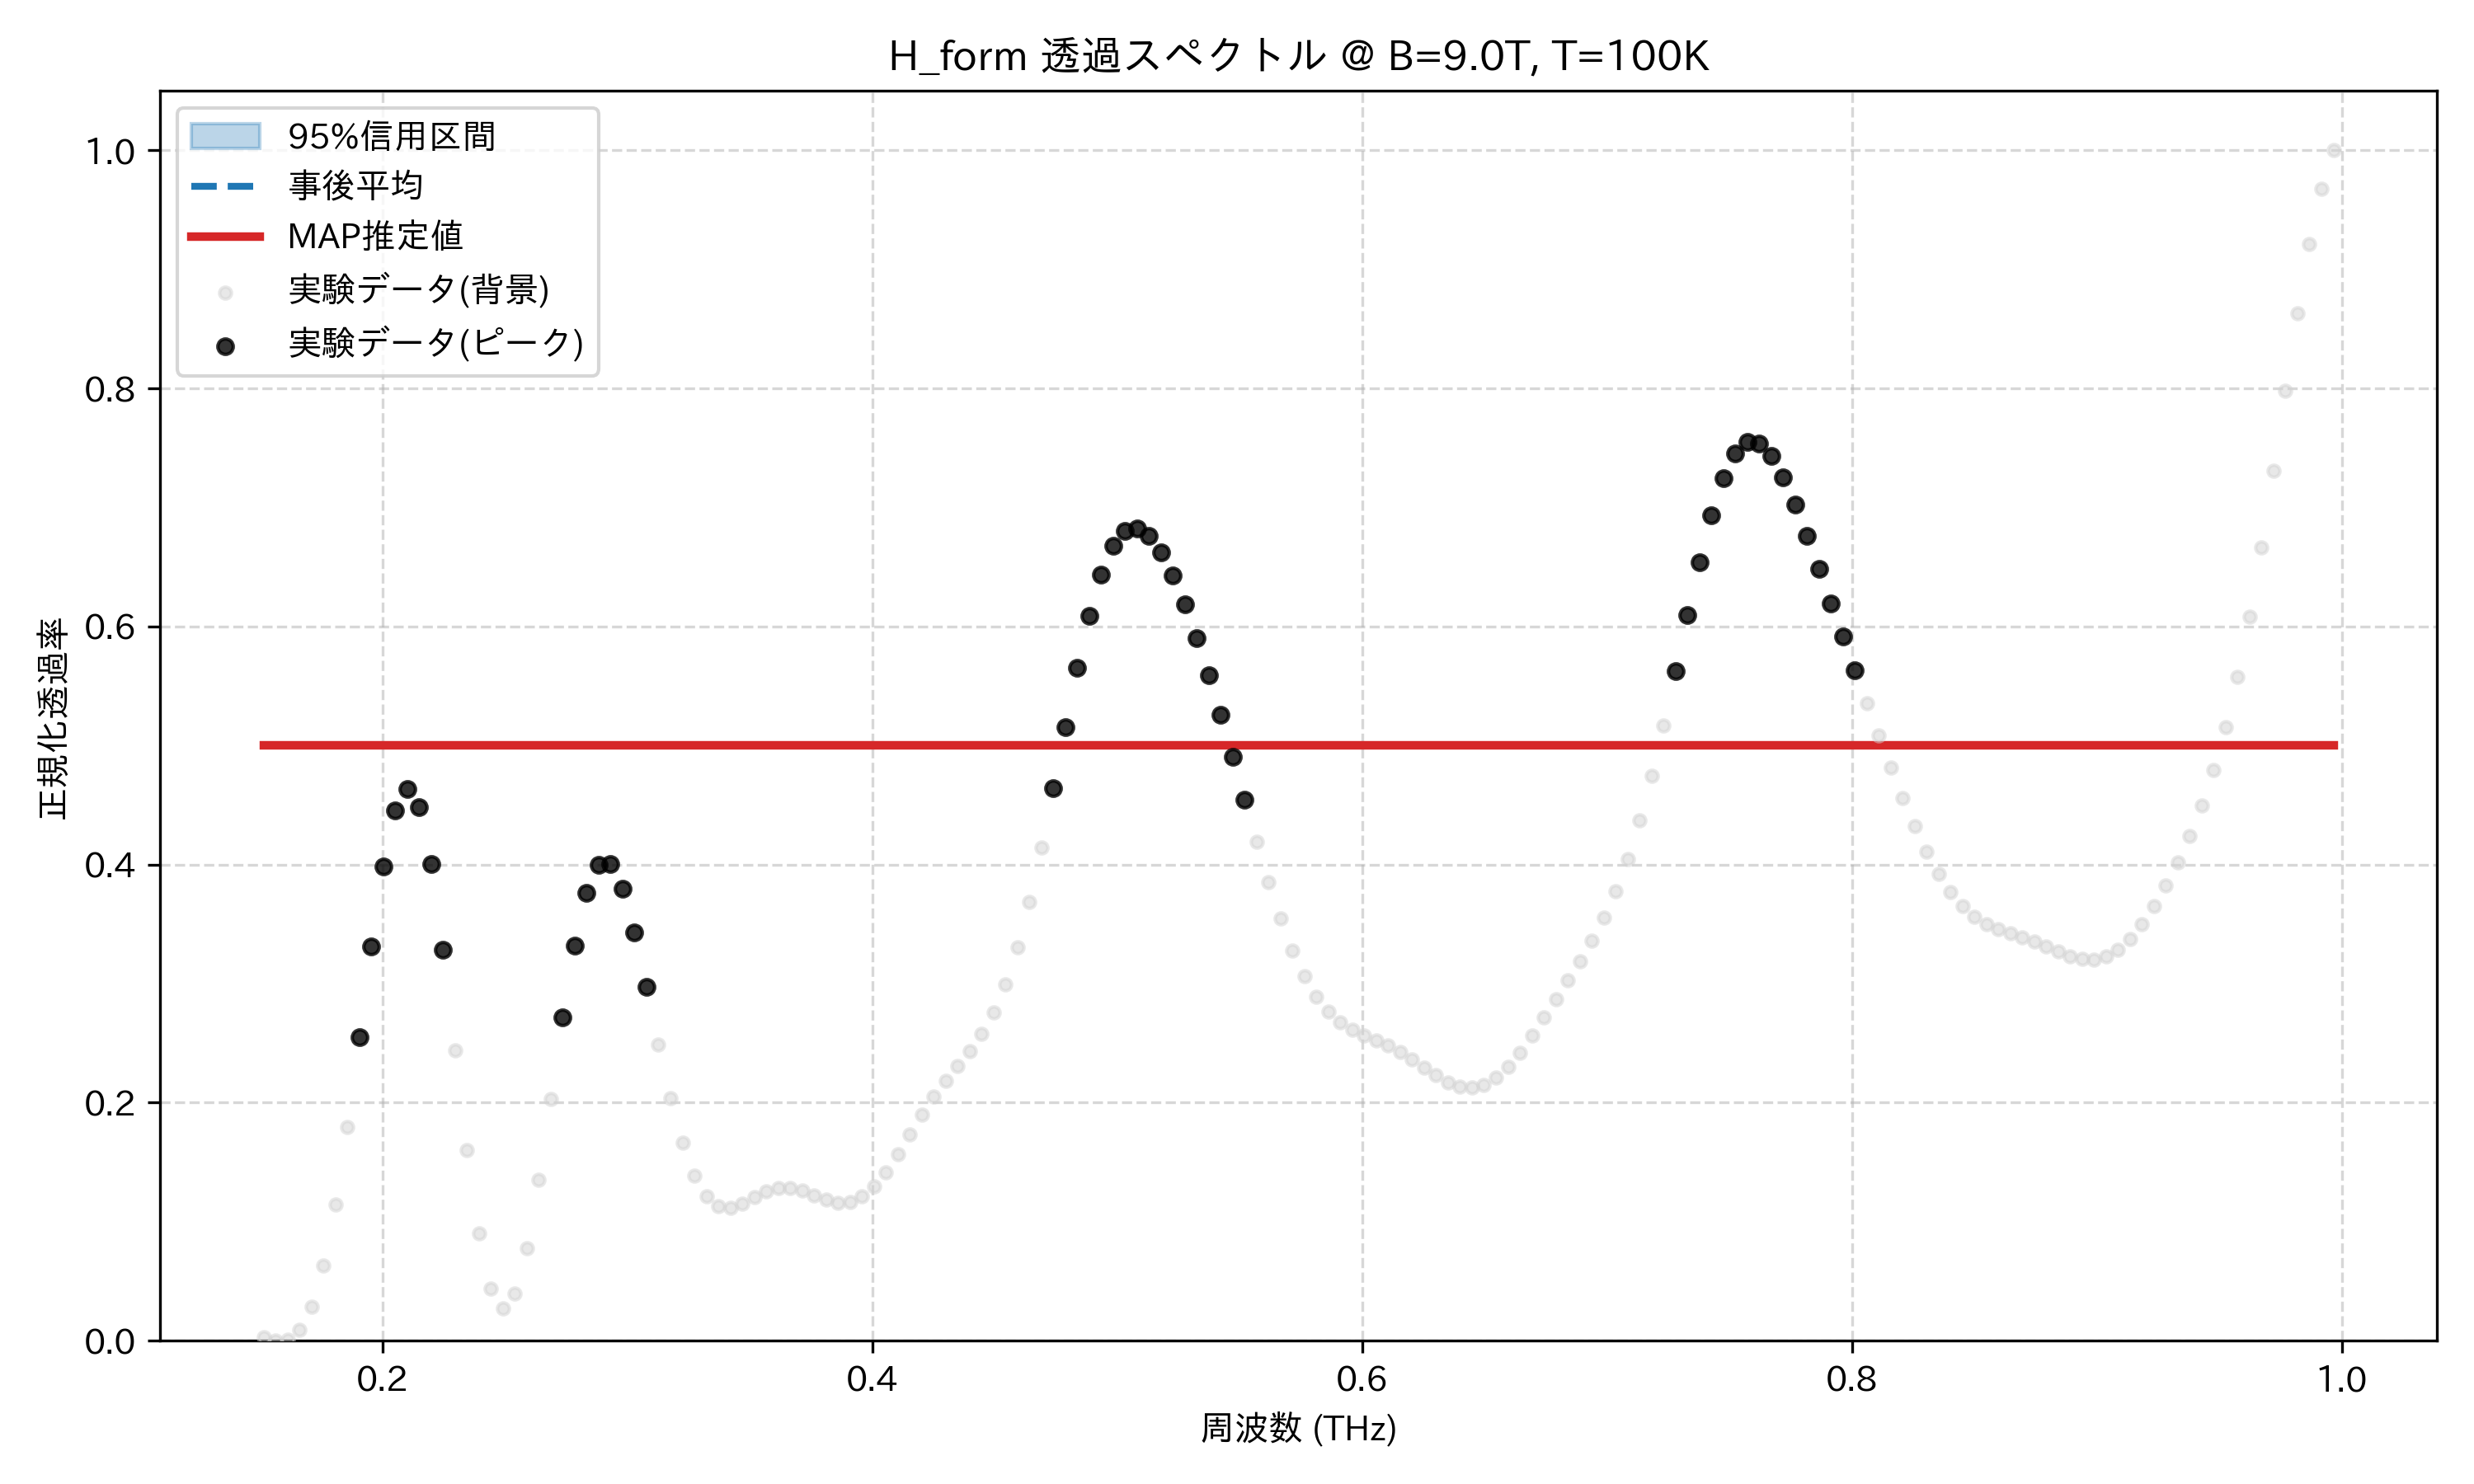

The table this chart was drawn from, first rows:
frequency_thz, mean_transmission, map_transmission, lower_95, upper_95, observed_normalized
0.1514, 0.5, 0.5, 0.5, 0.5, 0.00278
0.1563, 0.5, 0.5, 0.5, 0.5, 0.0
0.1612, 0.5, 0.5, 0.5, 0.5, 0.0009845
0.1661, 0.5, 0.5, 0.5, 0.5, 0.009217
0.171, 0.5, 0.5, 0.5, 0.5, 0.02888
0.1759, 0.5, 0.5, 0.5, 0.5, 0.06342
0.1808, 0.5, 0.5, 0.5, 0.5, 0.1143
0.1856, 0.5, 0.5, 0.5, 0.5, 0.1798
0.1905, 0.5, 0.5, 0.5, 0.5, 0.255
0.1954, 0.5, 0.5, 0.5, 0.5, 0.3315
0.2003, 0.5, 0.5, 0.5, 0.5, 0.3987
0.2052, 0.5, 0.5, 0.5, 0.5, 0.4457
0.2101, 0.5, 0.5, 0.5, 0.5, 0.4636
0.2149, 0.5, 0.5, 0.5, 0.5, 0.4481
0.2198, 0.5, 0.5, 0.5, 0.5, 0.4006
0.2247, 0.5, 0.5, 0.5, 0.5, 0.3286
0.2296, 0.5, 0.5, 0.5, 0.5, 0.2438
0.2345, 0.5, 0.5, 0.5, 0.5, 0.16
0.2394, 0.5, 0.5, 0.5, 0.5, 0.09024
0.2443, 0.5, 0.5, 0.5, 0.5, 0.04416
0.2491, 0.5, 0.5, 0.5, 0.5, 0.02706
0.254, 0.5, 0.5, 0.5, 0.5, 0.03948
0.2589, 0.5, 0.5, 0.5, 0.5, 0.07781
0.2638, 0.5, 0.5, 0.5, 0.5, 0.1353
0.2687, 0.5, 0.5, 0.5, 0.5, 0.2031
0.2736, 0.5, 0.5, 0.5, 0.5, 0.2718
0.2785, 0.5, 0.5, 0.5, 0.5, 0.3322
0.2833, 0.5, 0.5, 0.5, 0.5, 0.3765
0.2882, 0.5, 0.5, 0.5, 0.5, 0.3997
0.2931, 0.5, 0.5, 0.5, 0.5, 0.4001
0.298, 0.5, 0.5, 0.5, 0.5, 0.3796
0.3029, 0.5, 0.5, 0.5, 0.5, 0.343
0.3078, 0.5, 0.5, 0.5, 0.5, 0.297
0.3127, 0.5, 0.5, 0.5, 0.5, 0.2485
0.3175, 0.5, 0.5, 0.5, 0.5, 0.2035
0.3224, 0.5, 0.5, 0.5, 0.5, 0.1662
0.3273, 0.5, 0.5, 0.5, 0.5, 0.1386
0.3322, 0.5, 0.5, 0.5, 0.5, 0.1212
0.3371, 0.5, 0.5, 0.5, 0.5, 0.113
0.342, 0.5, 0.5, 0.5, 0.5, 0.1118
0.3468, 0.5, 0.5, 0.5, 0.5, 0.1153
0.3517, 0.5, 0.5, 0.5, 0.5, 0.1206
0.3566, 0.5, 0.5, 0.5, 0.5, 0.1256
0.3615, 0.5, 0.5, 0.5, 0.5, 0.1284
0.3664, 0.5, 0.5, 0.5, 0.5, 0.1285
0.3713, 0.5, 0.5, 0.5, 0.5, 0.1262
0.3762, 0.5, 0.5, 0.5, 0.5, 0.1223
0.381, 0.5, 0.5, 0.5, 0.5, 0.1185
0.3859, 0.5, 0.5, 0.5, 0.5, 0.1162
0.3908, 0.5, 0.5, 0.5, 0.5, 0.1168
0.3957, 0.5, 0.5, 0.5, 0.5, 0.1211
0.4006, 0.5, 0.5, 0.5, 0.5, 0.1296
0.4055, 0.5, 0.5, 0.5, 0.5, 0.1417
0.4104, 0.5, 0.5, 0.5, 0.5, 0.1567
0.4152, 0.5, 0.5, 0.5, 0.5, 0.1732
0.4201, 0.5, 0.5, 0.5, 0.5, 0.1897
0.425, 0.5, 0.5, 0.5, 0.5, 0.205
0.4299, 0.5, 0.5, 0.5, 0.5, 0.2187
0.4348, 0.5, 0.5, 0.5, 0.5, 0.2311
0.4397, 0.5, 0.5, 0.5, 0.5, 0.2435
... 114 more rows
